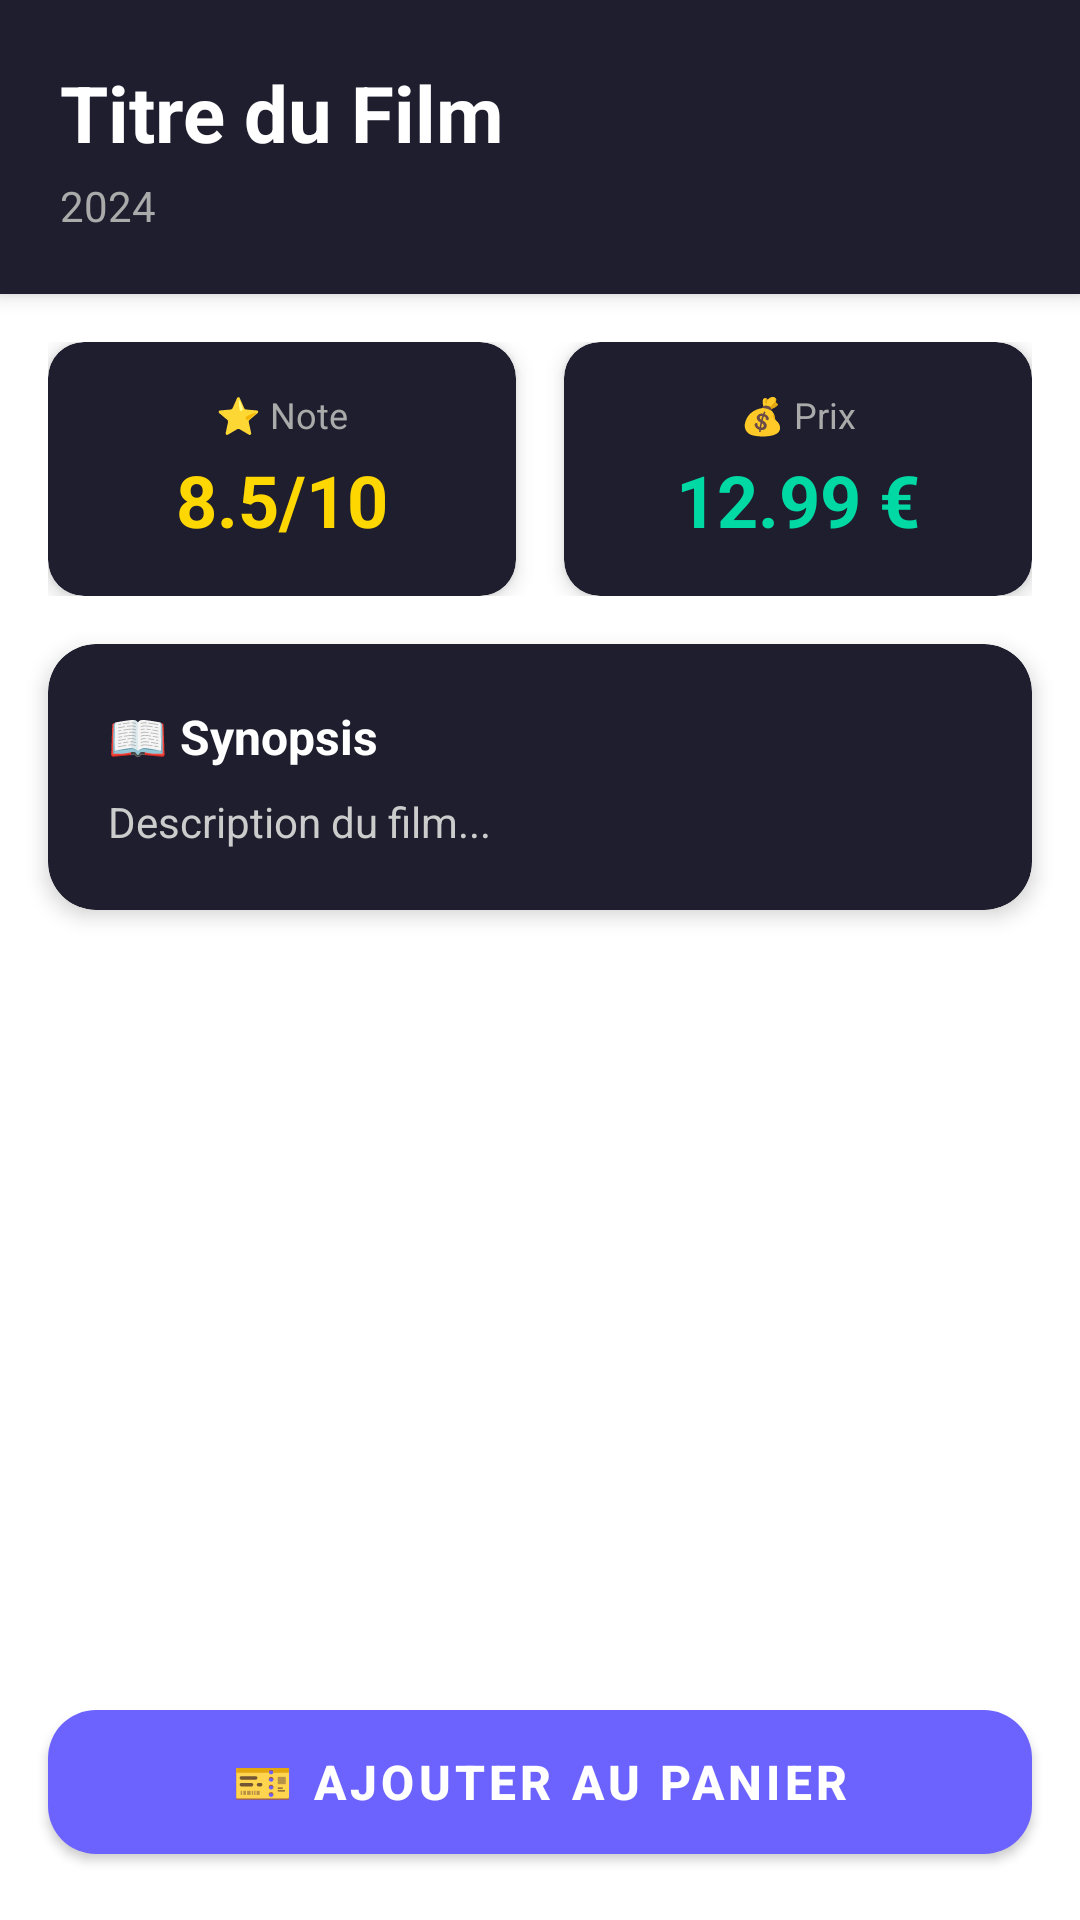

Produce the Android XML layout that renders to this screen, including the resource entries it uses.
<!-- AndroidManifest.xml: application theme Theme.MaterialComponents.DayNight.DarkActionBar -->
<!-- res/layout/activity_detailfilm.xml -->
<?xml version="1.0" encoding="utf-8"?>
<androidx.constraintlayout.widget.ConstraintLayout xmlns:android="http://schemas.android.com/apk/res/android"
    xmlns:app="http://schemas.android.com/apk/res-auto"
    android:layout_width="match_parent"
    android:layout_height="match_parent"
    android:background="@drawable/gradient_background">

    
    <androidx.cardview.widget.CardView
        android:id="@+id/headerCard"
        android:layout_width="match_parent"
        android:layout_height="wrap_content"
        app:cardBackgroundColor="#1E1E2E"
        app:cardCornerRadius="0dp"
        app:cardElevation="4dp"
        app:layout_constraintTop_toTopOf="parent">

        <LinearLayout
            android:layout_width="match_parent"
            android:layout_height="wrap_content"
            android:orientation="vertical"
            android:padding="20dp">

            <TextView
                android:id="@+id/txtTitre"
                android:layout_width="wrap_content"
                android:layout_height="wrap_content"
                android:text="Titre du Film"
                android:textSize="26sp"
                android:textStyle="bold"
                android:textColor="#FFFFFF" />

            <TextView
                android:id="@+id/txtAnnee"
                android:layout_width="wrap_content"
                android:layout_height="wrap_content"
                android:text="2024"
                android:textSize="14sp"
                android:textColor="#AAAAAA"
                android:layout_marginTop="4dp" />
        </LinearLayout>
    </androidx.cardview.widget.CardView>

    
    <LinearLayout
        android:id="@+id/statsRow"
        android:layout_width="match_parent"
        android:layout_height="wrap_content"
        android:orientation="horizontal"
        android:layout_marginStart="16dp"
        android:layout_marginEnd="16dp"
        android:layout_marginTop="16dp"
        app:layout_constraintTop_toBottomOf="@id/headerCard">

        
        <androidx.cardview.widget.CardView
            android:layout_width="0dp"
            android:layout_height="wrap_content"
            android:layout_weight="1"
            android:layout_marginEnd="8dp"
            app:cardBackgroundColor="#1E1E2E"
            app:cardCornerRadius="12dp"
            app:cardElevation="4dp">

            <LinearLayout
                android:layout_width="match_parent"
                android:layout_height="wrap_content"
                android:orientation="vertical"
                android:padding="16dp"
                android:gravity="center">

                <TextView
                    android:layout_width="wrap_content"
                    android:layout_height="wrap_content"
                    android:text="⭐ Note"
                    android:textSize="12sp"
                    android:textColor="#AAAAAA" />

                <TextView
                    android:id="@+id/txtNote"
                    android:layout_width="wrap_content"
                    android:layout_height="wrap_content"
                    android:text="8.5/10"
                    android:textSize="24sp"
                    android:textStyle="bold"
                    android:textColor="#FFD700"
                    android:layout_marginTop="4dp" />
            </LinearLayout>
        </androidx.cardview.widget.CardView>

        
        <androidx.cardview.widget.CardView
            android:layout_width="0dp"
            android:layout_height="wrap_content"
            android:layout_weight="1"
            android:layout_marginStart="8dp"
            app:cardBackgroundColor="#1E1E2E"
            app:cardCornerRadius="12dp"
            app:cardElevation="4dp">

            <LinearLayout
                android:layout_width="match_parent"
                android:layout_height="wrap_content"
                android:orientation="vertical"
                android:padding="16dp"
                android:gravity="center">

                <TextView
                    android:layout_width="wrap_content"
                    android:layout_height="wrap_content"
                    android:text="💰 Prix"
                    android:textSize="12sp"
                    android:textColor="#AAAAAA" />

                <TextView
                    android:id="@+id/txtPrix"
                    android:layout_width="wrap_content"
                    android:layout_height="wrap_content"
                    android:text="12.99 €"
                    android:textSize="24sp"
                    android:textStyle="bold"
                    android:textColor="#00D9A3"
                    android:layout_marginTop="4dp" />
            </LinearLayout>
        </androidx.cardview.widget.CardView>
    </LinearLayout>

    
    <androidx.cardview.widget.CardView
        android:id="@+id/descriptionCard"
        android:layout_width="match_parent"
        android:layout_height="wrap_content"
        android:layout_marginStart="16dp"
        android:layout_marginEnd="16dp"
        android:layout_marginTop="16dp"
        app:cardBackgroundColor="#1E1E2E"
        app:cardCornerRadius="16dp"
        app:cardElevation="4dp"
        app:layout_constraintTop_toBottomOf="@id/statsRow">

        <LinearLayout
            android:layout_width="match_parent"
            android:layout_height="wrap_content"
            android:orientation="vertical"
            android:padding="20dp">

            <TextView
                android:layout_width="wrap_content"
                android:layout_height="wrap_content"
                android:text="📖 Synopsis"
                android:textSize="16sp"
                android:textStyle="bold"
                android:textColor="#FFFFFF"
                android:layout_marginBottom="8dp" />

            <TextView
                android:id="@+id/txtDescription"
                android:layout_width="match_parent"
                android:layout_height="wrap_content"
                android:text="Description du film..."
                android:textSize="14sp"
                android:textColor="#CCCCCC"
                android:lineSpacingExtra="4dp" />
        </LinearLayout>
    </androidx.cardview.widget.CardView>

    
    <com.google.android.material.button.MaterialButton
        android:id="@+id/btnAjouterPanier"
        android:layout_width="0dp"
        android:layout_height="60dp"
        android:layout_marginStart="16dp"
        android:layout_marginEnd="16dp"
        android:layout_marginBottom="16dp"
        android:text="🎫 Ajouter au Panier"
        android:textSize="16sp"
        android:textStyle="bold"
        app:cornerRadius="16dp"
        app:backgroundTint="#6C63FF"
        app:layout_constraintBottom_toBottomOf="parent"
        app:layout_constraintStart_toStartOf="parent"
        app:layout_constraintEnd_toEndOf="parent" />

</androidx.constraintlayout.widget.ConstraintLayout>
<!-- resources referenced by this layout -->
<resources>

</resources>
